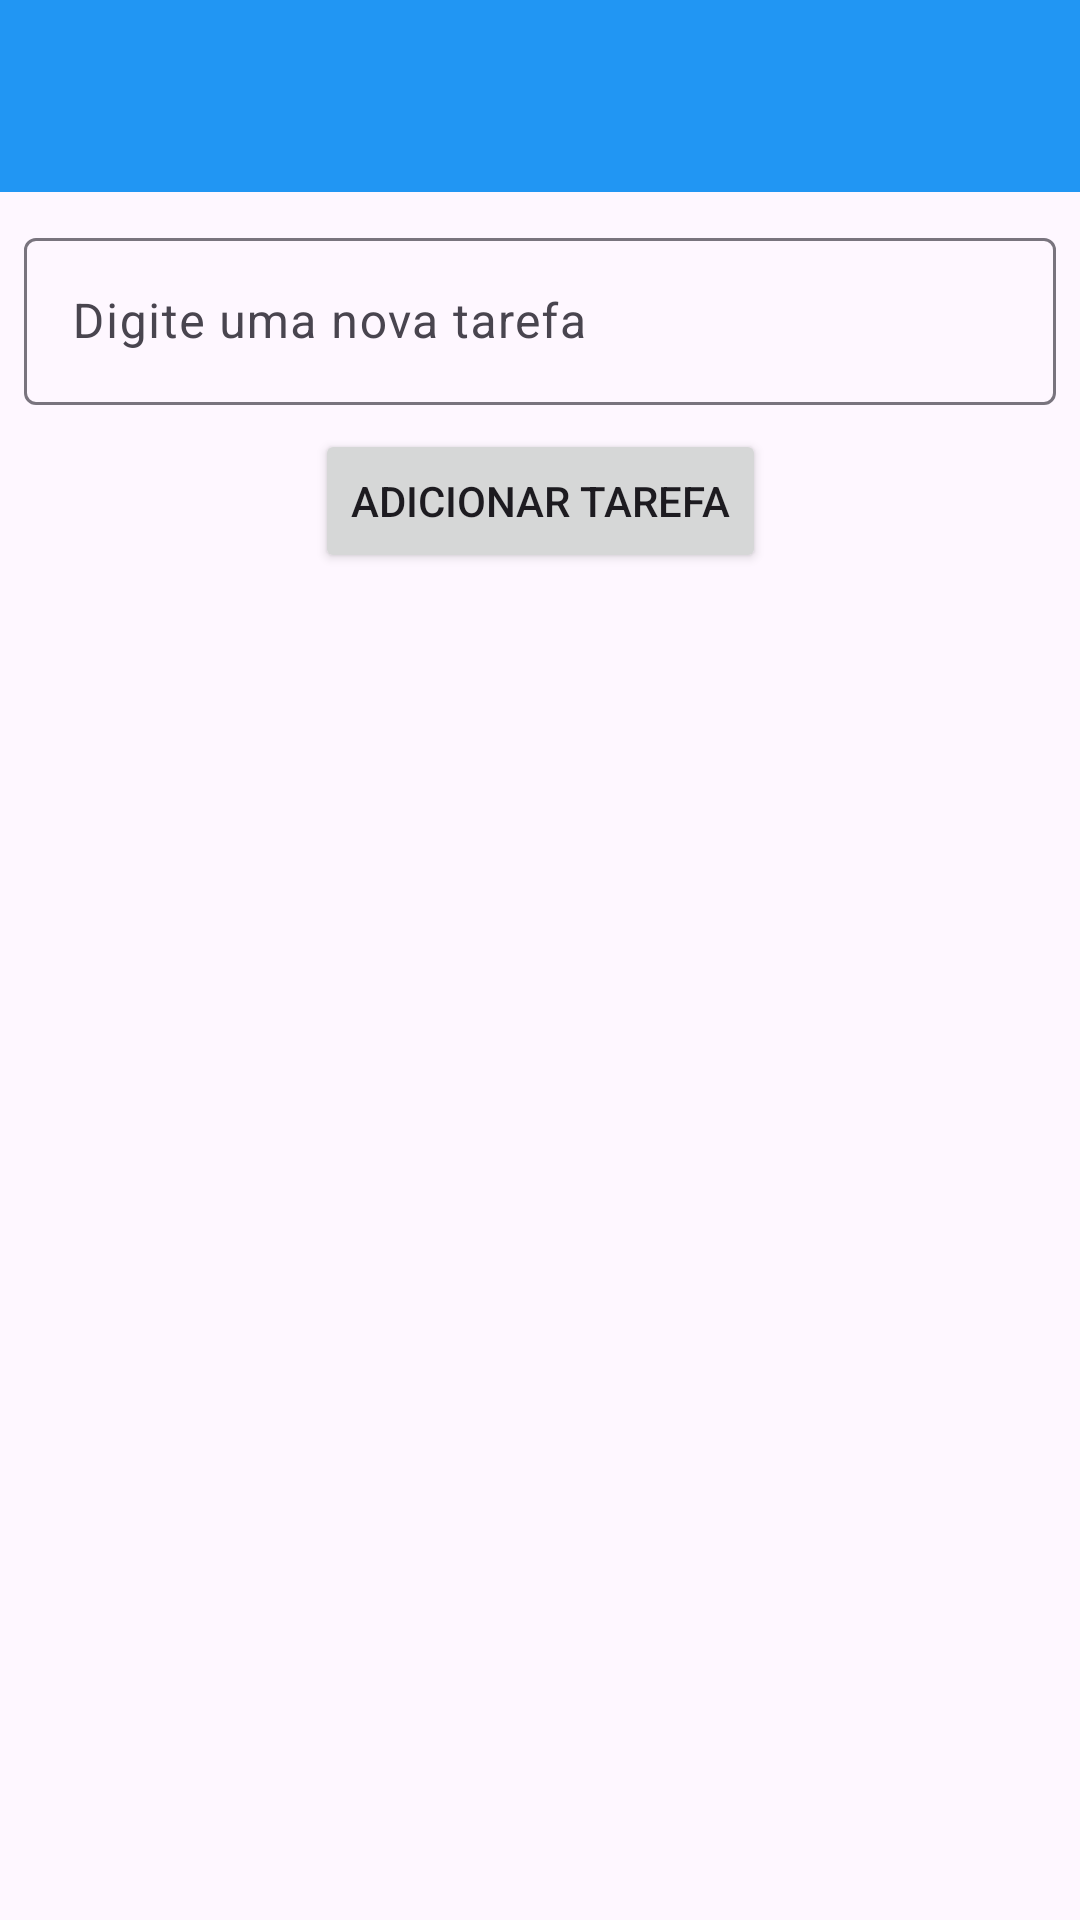

This screen was rendered from an Android layout file. Write that file and the resources it references.
<!-- AndroidManifest.xml: application theme Theme.NotesSimple -->
<!-- res/layout/activity_adicionar_tarefas.xml -->
<?xml version="1.0" encoding="utf-8"?>
<androidx.constraintlayout.widget.ConstraintLayout xmlns:android="http://schemas.android.com/apk/res/android"
    xmlns:app="http://schemas.android.com/apk/res-auto"
    xmlns:tools="http://schemas.android.com/tools"
    android:layout_width="match_parent"
    android:layout_height="match_parent"
    tools:context=".presetation.ui.activity.AdicionarTarefasActivity">

    <include
        android:id="@+id/includeAdicionarToolbar"
        layout="@layout/toolbar"
        android:layout_width="0dp"
        android:layout_height="wrap_content"
        app:layout_constraintEnd_toEndOf="parent"
        app:layout_constraintHorizontal_bias="0.5"
        app:layout_constraintStart_toStartOf="parent"
        app:layout_constraintTop_toTopOf="parent" />

    <com.google.android.material.textfield.TextInputLayout
        android:id="@+id/layoutTextTarefa"
        android:layout_width="0dp"
        android:layout_height="wrap_content"
        android:layout_marginStart="8dp"
        android:layout_marginTop="10dp"
        android:layout_marginEnd="8dp"
        app:layout_constraintEnd_toEndOf="parent"
        app:layout_constraintHorizontal_bias="0.5"
        app:layout_constraintStart_toStartOf="parent"
        app:layout_constraintTop_toBottomOf="@+id/includeAdicionarToolbar">

        <com.google.android.material.textfield.TextInputEditText
            android:id="@+id/editTextNovaTarefa"
            android:layout_width="match_parent"
            android:layout_height="wrap_content"
            android:hint="Digite uma nova tarefa" />
    </com.google.android.material.textfield.TextInputLayout>

    <Button
        android:id="@+id/btnAdicionarTarefa"
        android:layout_width="wrap_content"
        android:layout_height="wrap_content"
        android:layout_marginTop="8dp"
        android:text="Adicionar Tarefa"
        app:layout_constraintEnd_toEndOf="parent"
        app:layout_constraintHorizontal_bias="0.5"
        app:layout_constraintStart_toStartOf="parent"
        app:layout_constraintTop_toBottomOf="@+id/layoutTextTarefa" />

</androidx.constraintlayout.widget.ConstraintLayout>
<!-- res/layout/toolbar.xml (included above) -->
<?xml version="1.0" encoding="utf-8"?>
<androidx.constraintlayout.widget.ConstraintLayout xmlns:android="http://schemas.android.com/apk/res/android"
    xmlns:app="http://schemas.android.com/apk/res-auto"
    xmlns:tools="http://schemas.android.com/tools"
    android:layout_width="match_parent"
    android:layout_height="wrap_content">

    <com.google.android.material.appbar.MaterialToolbar
        android:id="@+id/toolbar"
        android:layout_width="0dp"
        android:layout_height="wrap_content"
        android:background="?attr/colorPrimary"
        android:minHeight="?attr/actionBarSize"
        android:theme="?attr/actionBarTheme"
        app:layout_constraintBottom_toBottomOf="parent"
        app:layout_constraintEnd_toEndOf="parent"
        app:layout_constraintHorizontal_bias="0.5"
        app:layout_constraintStart_toStartOf="parent"
        app:layout_constraintTop_toTopOf="parent"
        app:layout_constraintVertical_bias="0.5"
        app:navigationIconTint="@color/white"
        app:subtitleTextColor="@color/white"
        app:titleTextColor="@color/white" />
</androidx.constraintlayout.widget.ConstraintLayout>
<!-- resources referenced by this layout -->
<resources>
  <color name="white">#FFFFFFFF</color>
  <style name="Theme.NotesSimple" parent="Base.Theme.NotesSimple" />
  <style name="Base.Theme.NotesSimple" parent="Theme.Material3.DayNight.NoActionBar">
          
          <item name="colorPrimary">@color/primaria</item>
          <item name="colorOnPrimary">@color/primaria</item>
          <item name="colorOnSecondary">@color/cinza</item>
          <item name="colorSecondary">@color/secundaria_dark</item>
          <item name="colorSurface">@color/purple</item>
          <item name="colorOnSurface">@color/green</item>
          <item name="background">@color/white</item>
          <item name="actionOverflowButtonStyle">@style/style.toolbar</item>
  
      </style>
  <color name="primaria">#2196F3</color>
  <color name="cinza">#5F5D5D</color>
  <color name="secundaria_dark">#003C35</color>
  <color name="purple">#673AB7</color>
  <color name="green">#4CAF50</color>
  <style name="style.toolbar" parent="@style/Widget.AppCompat.ActionButton.Overflow">
          <item name="tint">
              @color/white
          </item>
      </style>
</resources>
